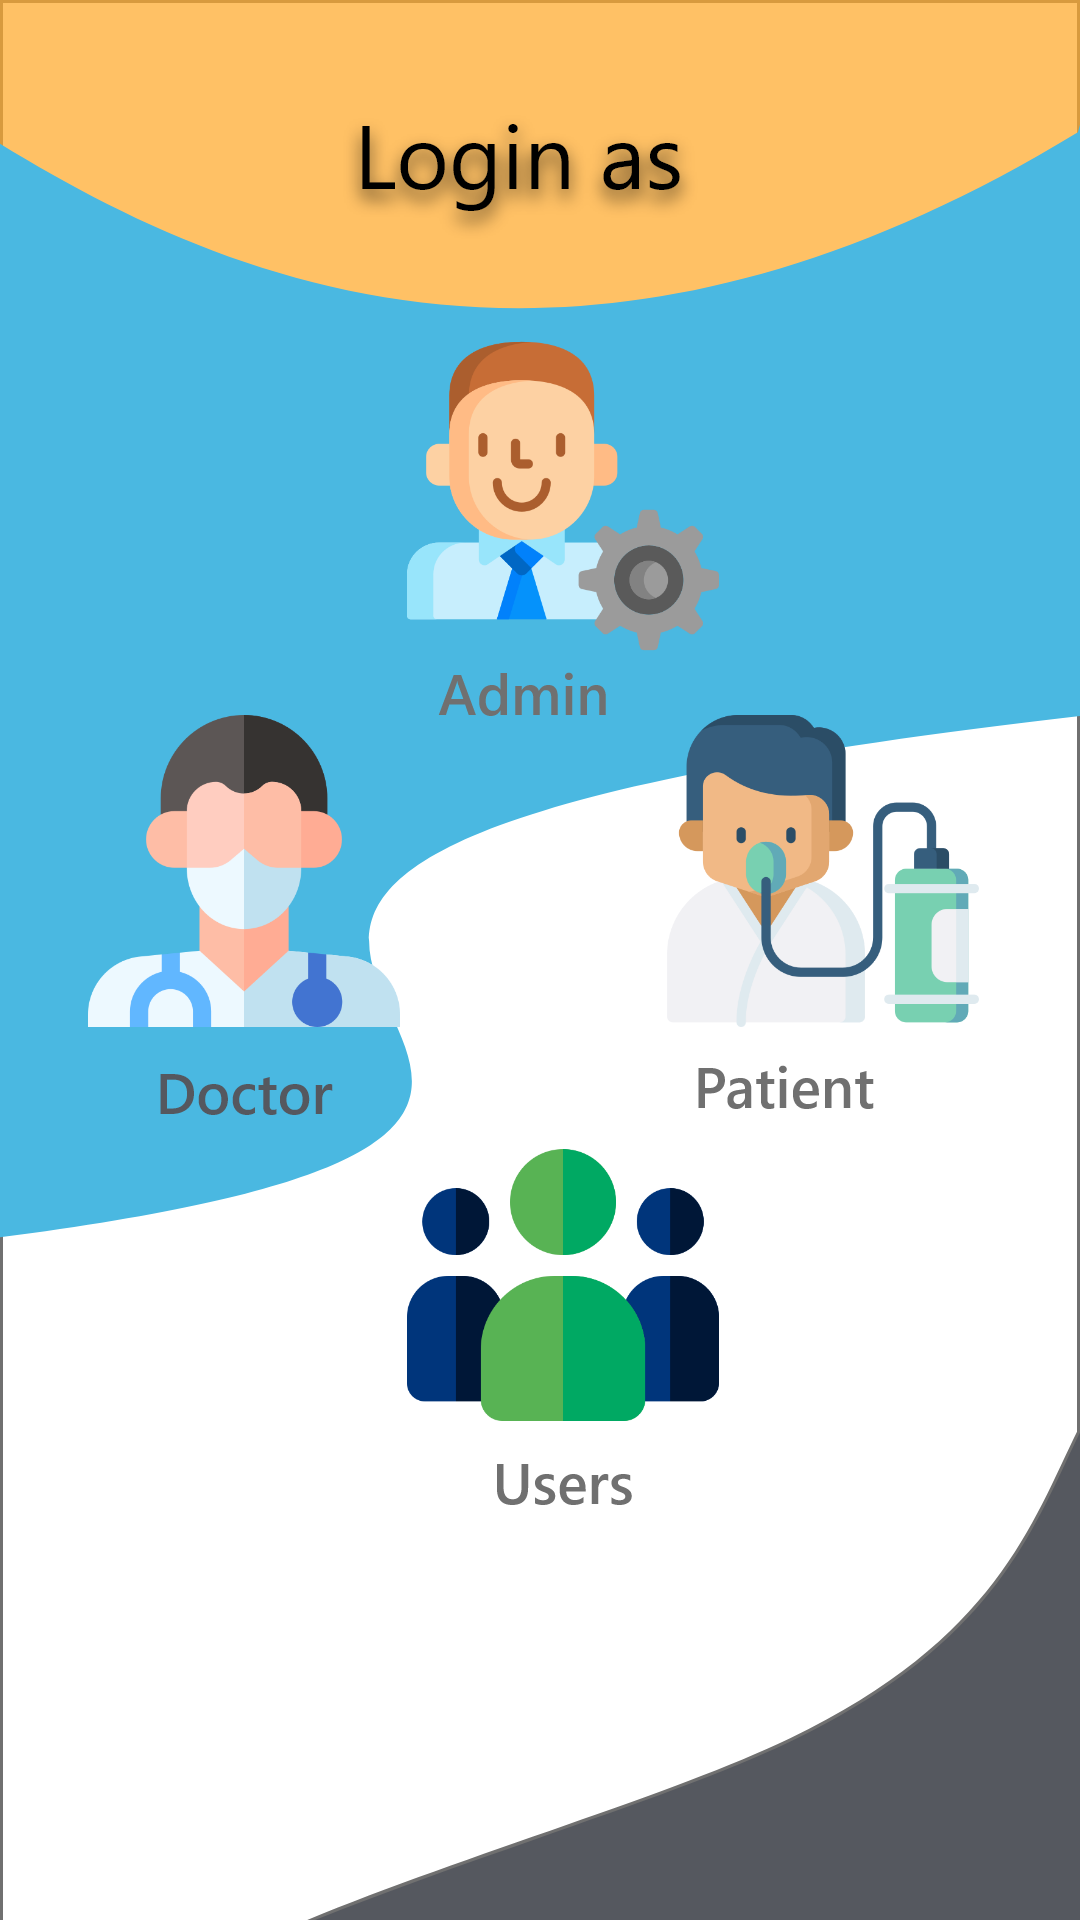

Here is an Android app screen rendered from its layout file. Give the layout XML and the strings, colors and styles it references.
<!-- AndroidManifest.xml: application theme AppTheme -->
<!-- res/layout/activity_main.xml -->
<?xml version="1.0" encoding="utf-8"?>
<androidx.constraintlayout.widget.ConstraintLayout xmlns:android="http://schemas.android.com/apk/res/android"
    xmlns:app="http://schemas.android.com/apk/res-auto"
    xmlns:tools="http://schemas.android.com/tools"
    android:layout_width="match_parent"
    android:layout_height="match_parent"
    android:background="@drawable/loging"
    tools:context=".MainActivity">

    <Button
        android:id="@+id/admin"
        android:layout_width="wrap_content"
        android:layout_height="wrap_content"
        android:layout_alignParentStart="true"
        android:layout_alignParentLeft="true"
        android:layout_alignParentTop="true"
        android:layout_centerHorizontal="true"
        android:background="@drawable/admin"
        app:layout_constraintBottom_toBottomOf="parent"
        app:layout_constraintEnd_toEndOf="parent"
        app:layout_constraintHorizontal_bias="0.53"
        app:layout_constraintStart_toStartOf="parent"
        app:layout_constraintTop_toTopOf="parent"
        app:layout_constraintVertical_bias="0.222" />

    <Button
        android:id="@+id/patient"
        android:layout_width="wrap_content"
        android:layout_height="wrap_content"
        android:layout_alignParentTop="true"
        android:layout_alignParentEnd="true"
        android:layout_alignParentRight="true"
        android:layout_centerVertical="true"
        android:layout_toEndOf="@+id/doctor"
        android:layout_toRightOf="@+id/doctor"
        android:background="@drawable/patient"
        app:layout_constraintBottom_toBottomOf="parent"
        app:layout_constraintEnd_toEndOf="parent"
        app:layout_constraintHorizontal_bias="0.869"
        app:layout_constraintStart_toStartOf="parent"
        app:layout_constraintTop_toTopOf="parent"
        app:layout_constraintVertical_bias="0.473" />

    <Button
        android:id="@+id/doctor"
        android:layout_width="wrap_content"
        android:layout_height="wrap_content"
        android:layout_alignParentStart="true"
        android:layout_alignParentLeft="true"
        android:layout_alignParentBottom="true"
        android:background="@drawable/doctor"
        app:layout_constraintBottom_toBottomOf="parent"
        app:layout_constraintEnd_toEndOf="parent"
        app:layout_constraintHorizontal_bias="0.114"
        app:layout_constraintStart_toStartOf="parent"
        app:layout_constraintTop_toTopOf="parent"
        app:layout_constraintVertical_bias="0.475" />

    <Button
        android:id="@+id/user"
        android:layout_width="wrap_content"
        android:layout_height="wrap_content"
        android:layout_below="@+id/admin"
        android:layout_alignParentStart="true"
        android:layout_alignParentLeft="true"
        android:layout_alignParentEnd="true"
        android:layout_alignParentRight="true"
        android:layout_alignParentBottom="true"
        android:background="@drawable/user"
        app:layout_constraintBottom_toBottomOf="parent"
        app:layout_constraintEnd_toEndOf="parent"
        app:layout_constraintHorizontal_bias="0.53"
        app:layout_constraintStart_toStartOf="parent"
        app:layout_constraintTop_toTopOf="parent"
        app:layout_constraintVertical_bias="0.738" />
</androidx.constraintlayout.widget.ConstraintLayout>
<!-- resources referenced by this layout -->
<resources>
  <!-- drawable admin: png bitmap (drawable-hdpi, 12508 bytes) -->
  <!-- drawable doctor: png bitmap (drawable-hdpi, 9522 bytes) -->
  <!-- drawable loging: png bitmap (drawable-hdpi, 36088 bytes) -->
  <!-- drawable patient: png bitmap (drawable-hdpi, 11783 bytes) -->
  <!-- drawable user: png bitmap (drawable-hdpi, 8340 bytes) -->
  <style name="AppTheme" parent="Theme.AppCompat.Light.NoActionBar">
          
          <item name="colorPrimary">@color/colorPrimary</item>
          <item name="colorPrimaryDark">#FFAB2D</item>
          <item name="colorAccent">@color/colorAccent</item>
      </style>
  <color name="colorPrimary">#6200EE</color>
  <color name="colorAccent">#03DAC5</color>
</resources>
